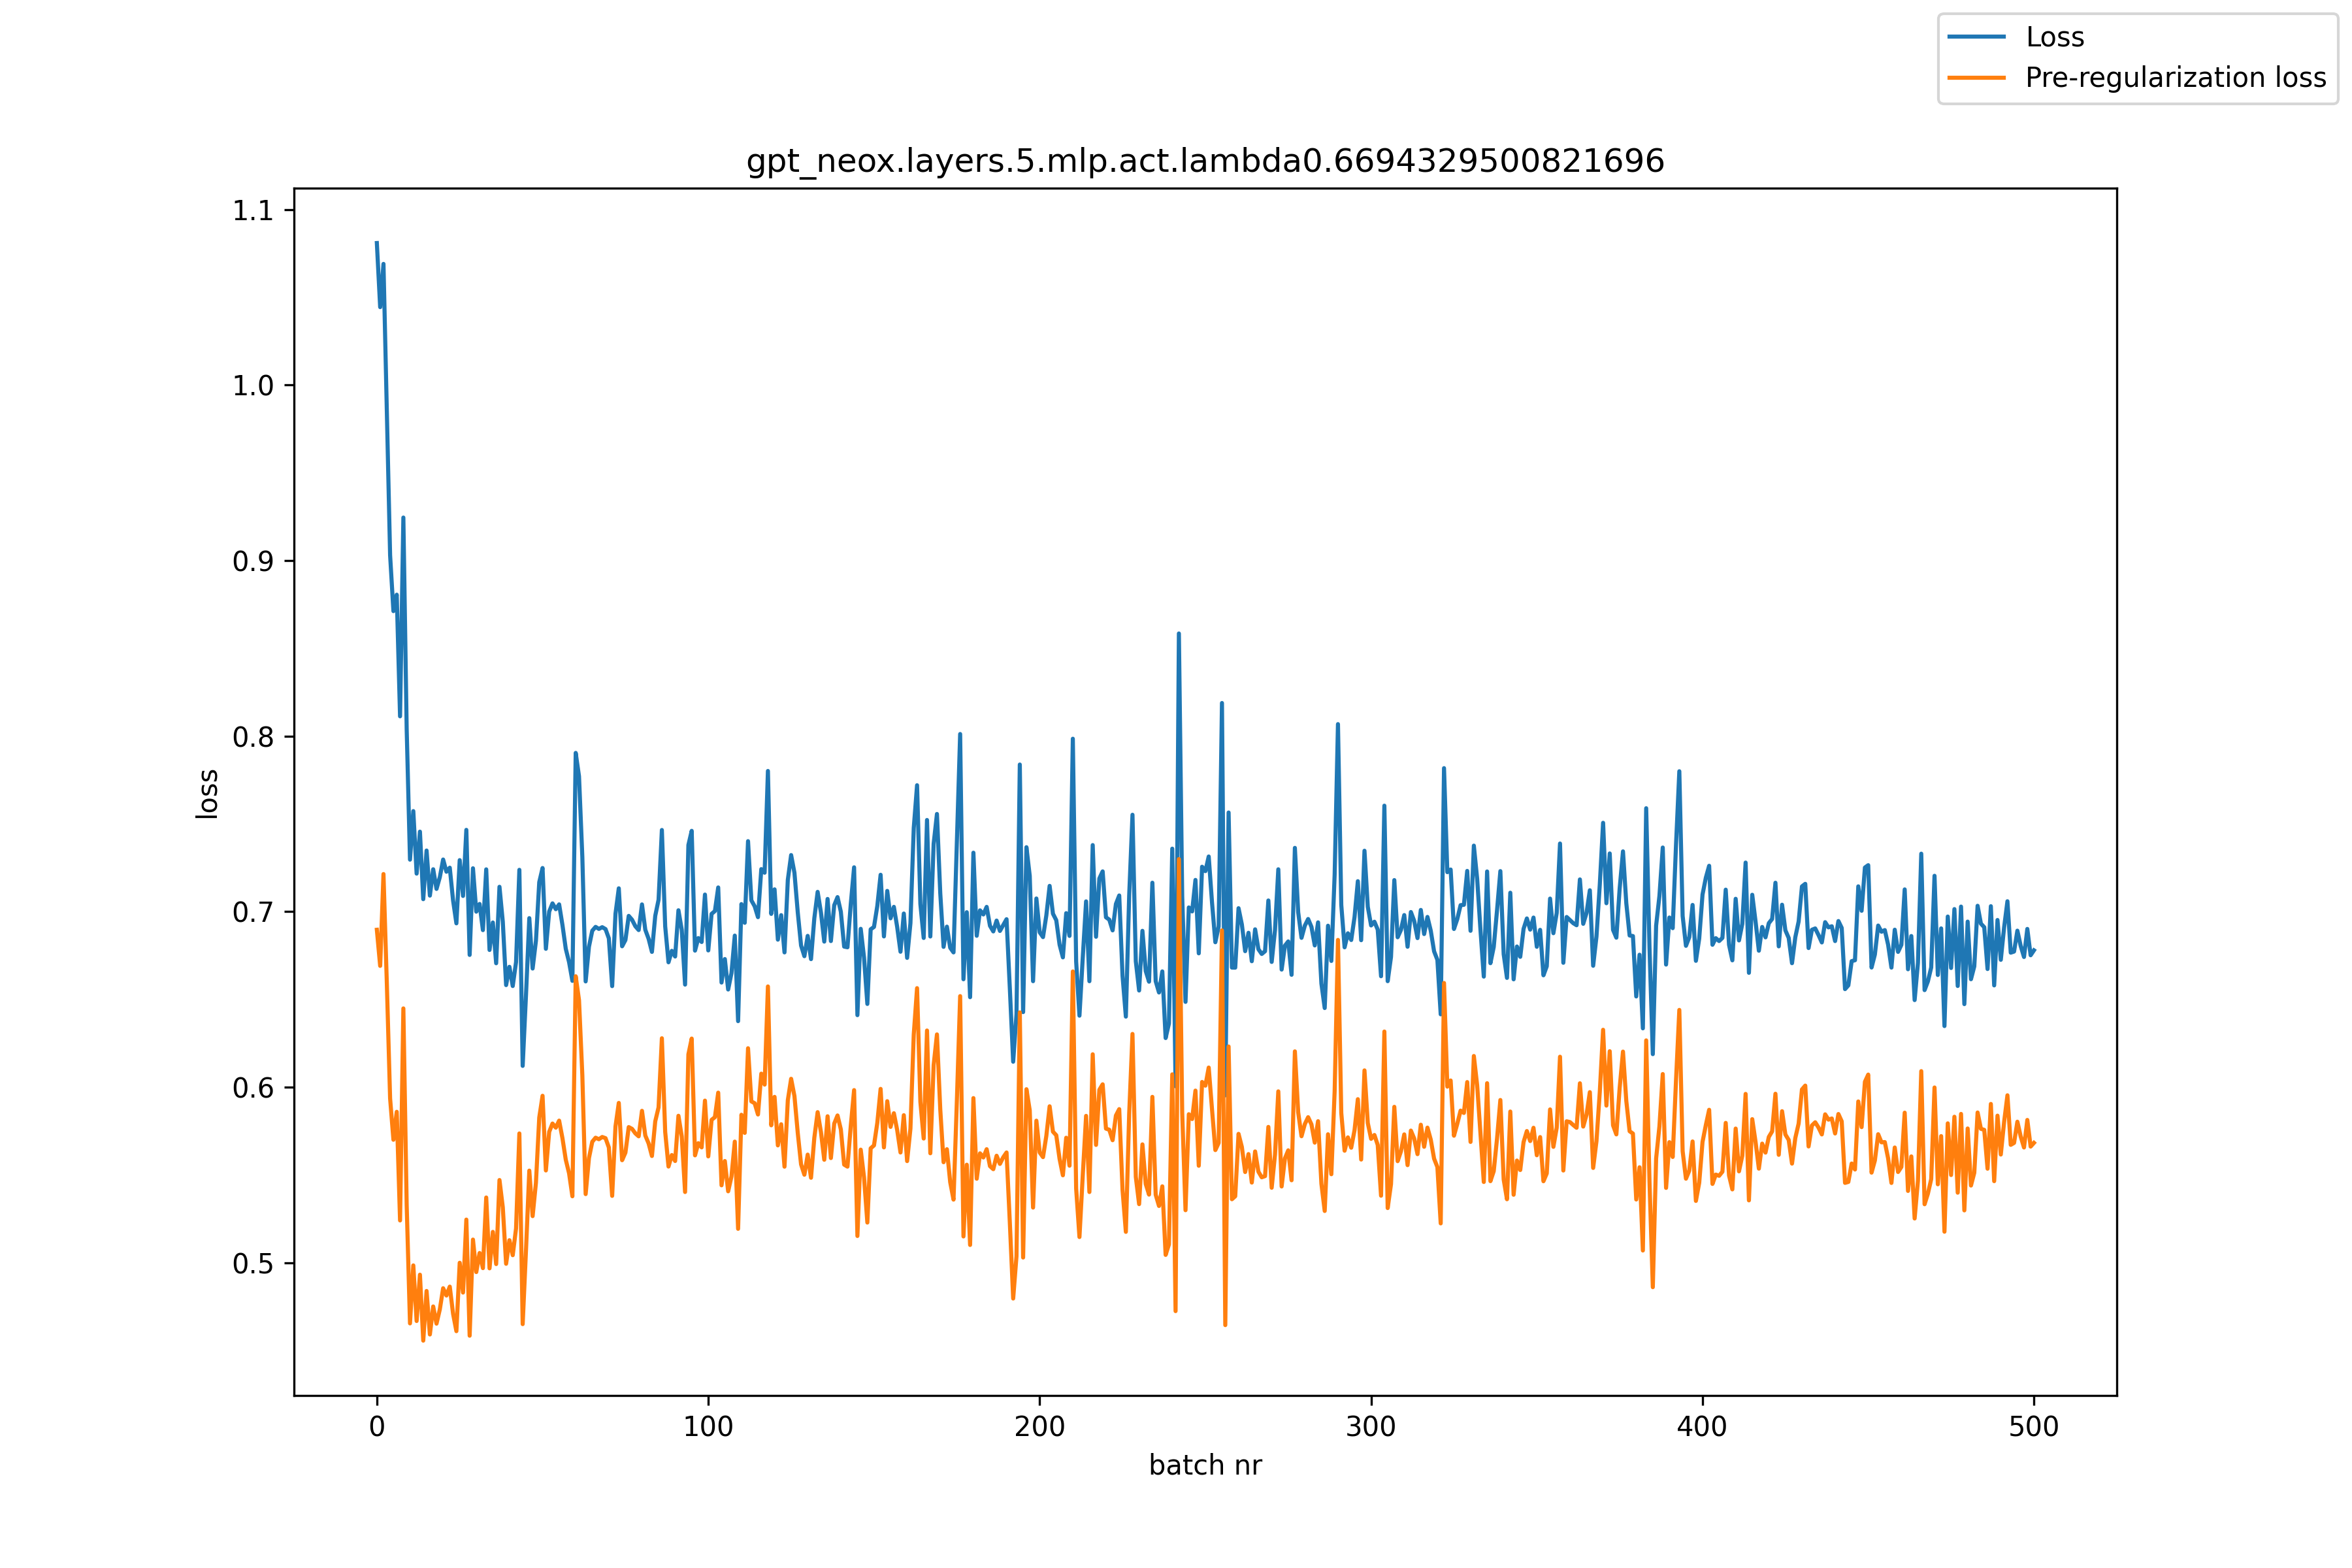

The table this chart was drawn from, first rows:
, loss, pre_reg_loss
0, 1.081, 0.6897
1, 1.044, 0.6691
2, 1.069, 0.7214
3, 0.9857, 0.6598
4, 0.9031, 0.5936
5, 0.8712, 0.57
6, 0.8806, 0.5859
7, 0.8113, 0.524
8, 0.9245, 0.6449
9, 0.804, 0.5328
10, 0.7296, 0.4654
11, 0.7573, 0.4984
12, 0.7217, 0.4667
13, 0.7456, 0.4931
14, 0.7071, 0.4556
15, 0.7348, 0.4839
16, 0.7091, 0.4591
17, 0.7241, 0.475
18, 0.7129, 0.4652
19, 0.7196, 0.4734
20, 0.7297, 0.4854
21, 0.7227, 0.4813
22, 0.725, 0.4863
23, 0.7064, 0.4709
24, 0.6933, 0.461
25, 0.7294, 0.4999
26, 0.7089, 0.483
27, 0.7466, 0.5245
28, 0.6753, 0.4584
29, 0.7247, 0.5131
30, 0.7, 0.4946
31, 0.7044, 0.5055
32, 0.6895, 0.4969
33, 0.7241, 0.5371
34, 0.6782, 0.4968
35, 0.6938, 0.5175
36, 0.6706, 0.4992
37, 0.7142, 0.5471
38, 0.6943, 0.5316
39, 0.6582, 0.4994
40, 0.6686, 0.5128
41, 0.6576, 0.5043
42, 0.6712, 0.5195
43, 0.7238, 0.5736
44, 0.6121, 0.465
45, 0.6524, 0.5071
46, 0.6963, 0.5524
47, 0.6676, 0.5265
48, 0.6833, 0.5455
49, 0.7168, 0.5826
50, 0.7249, 0.5951
51, 0.6788, 0.5525
52, 0.7, 0.5745
53, 0.7047, 0.5793
54, 0.7014, 0.5769
55, 0.7041, 0.5809
56, 0.6924, 0.5709
57, 0.6789, 0.5587
58, 0.6712, 0.5509
59, 0.6606, 0.5378
... 441 more rows
